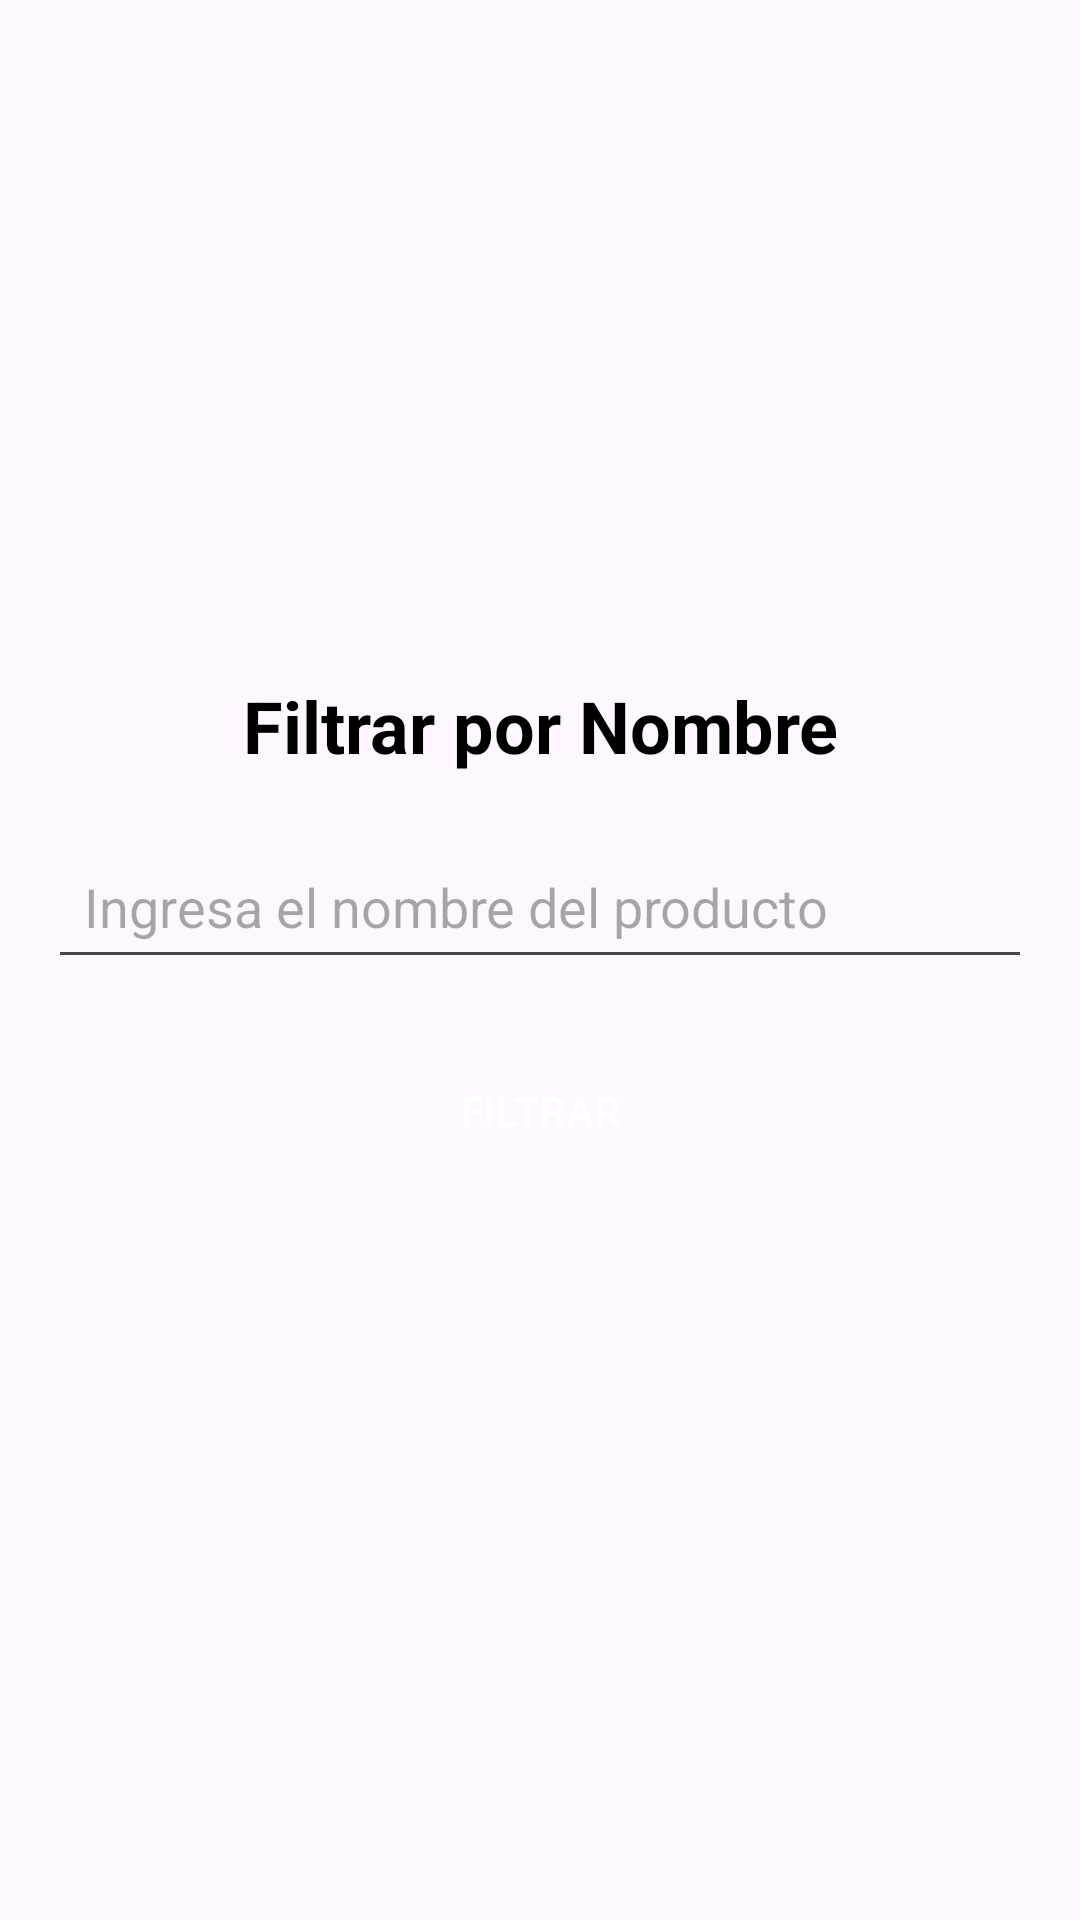

Layout XML and referenced resources for this Android screen:
<!-- AndroidManifest.xml: application theme Theme.Proyectazo -->
<!-- res/layout/activity_filtrar_nombre.xml -->
<?xml version="1.0" encoding="utf-8"?>
<LinearLayout xmlns:android="http://schemas.android.com/apk/res/android"
    android:layout_width="match_parent"
    android:layout_height="match_parent"
    android:orientation="vertical"
    android:padding="16dp"
    android:gravity="center">

    
    <TextView
        android:id="@+id/txtTitle"
        android:layout_width="match_parent"
        android:layout_height="wrap_content"
        android:text="Filtrar por Nombre"
        android:textSize="24sp"
        android:textStyle="bold"
        android:textColor="@android:color/black"
        android:layout_marginBottom="20dp"
        android:gravity="center"/>

    
    <EditText
        android:id="@+id/edtNombre"
        android:layout_width="match_parent"
        android:layout_height="wrap_content"
        android:hint="Ingresa el nombre del producto"
        android:inputType="text"
        android:layout_marginBottom="20dp"
        android:padding="12dp"/>

    
    <Button
        android:id="@+id/btnFiltrarPorNombre"
        android:layout_width="wrap_content"
        android:layout_height="wrap_content"
        android:text="Filtrar"
        android:background="?android:attr/selectableItemBackground"
        android:textColor="@android:color/white"
        android:layout_marginBottom="20dp"
        android:padding="10dp"/>

    
    <TextView
        android:id="@+id/txtResultado"
        android:layout_width="wrap_content"
        android:layout_height="wrap_content"
        android:text="Resultados aquí"
        android:textSize="18sp"
        android:textColor="@android:color/black"
        android:layout_marginTop="16dp"
        android:gravity="center"
        android:visibility="gone"/>
</LinearLayout>
<!-- resources referenced by this layout -->
<resources>
  <style name="Theme.Proyectazo" parent="Base.Theme.Proyectazo" />
  <style name="Base.Theme.Proyectazo" parent="Theme.Material3.DayNight.NoActionBar">
          
          
      </style>
</resources>
